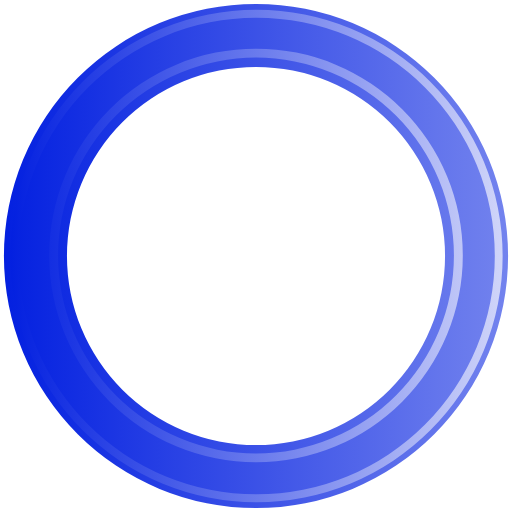
t = 0.00 s
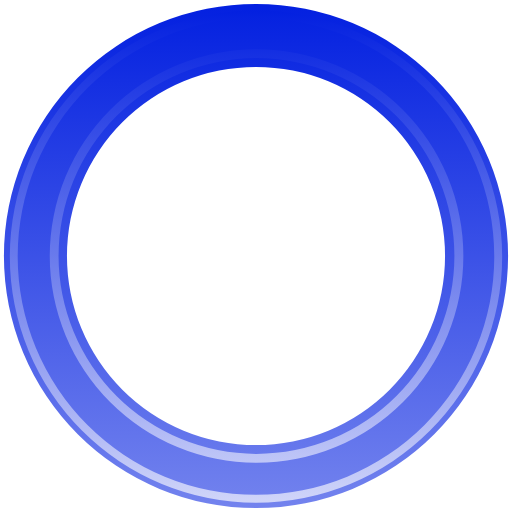
t = 0.40 s
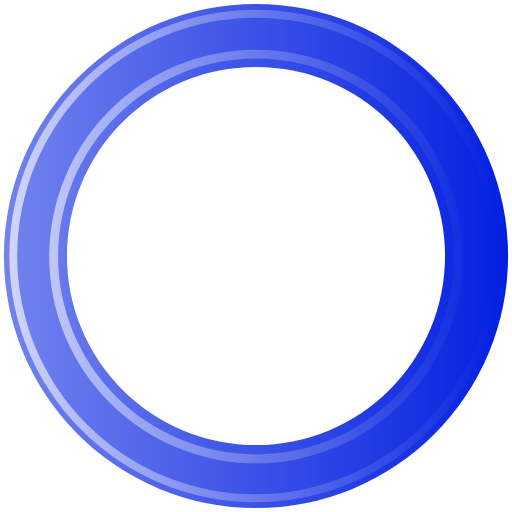
t = 0.80 s
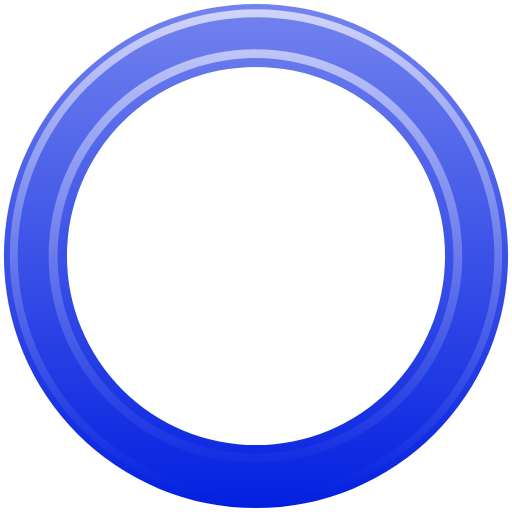
t = 1.20 s

The animated SVG that drew these frames (rendered in a browser with its animation timeline set to each time). Animation: 1 SMIL element (animateTransform=1); one cycle of 1.60 s, repeats indefinitely.

<?xml version="1.0" encoding="UTF-8" standalone="no"?><svg xmlns:svg="http://www.w3.org/2000/svg" xmlns="http://www.w3.org/2000/svg" xmlns:xlink="http://www.w3.org/1999/xlink" version="1.0" width="64px" height="64px" viewBox="0 0 128 128" xml:space="preserve"><g><linearGradient id="linear-gradient"><stop offset="0%" stop-color="#0320e0"/><stop offset="100%" stop-color="#7383ee"/></linearGradient><linearGradient id="linear-gradient2"><stop offset="0%" stop-color="#0320e0"/><stop offset="100%" stop-color="#d0d5f9"/></linearGradient><path d="M64 .98A63.02 63.02 0 1 1 .98 64 63.02 63.02 0 0 1 64 .98zm0 15.76A47.26 47.26 0 1 1 16.74 64 47.26 47.26 0 0 1 64 16.74z" fill-rule="evenodd" fill="url(#linear-gradient)"/><path d="M64.12 125.54A61.54 61.54 0 1 1 125.66 64a61.54 61.54 0 0 1-61.54 61.54zm0-121.1A59.57 59.57 0 1 0 123.7 64 59.57 59.57 0 0 0 64.1 4.43zM64 115.56a51.7 51.7 0 1 1 51.7-51.7 51.7 51.7 0 0 1-51.7 51.7zM64 14.4a49.48 49.48 0 1 0 49.48 49.48A49.48 49.48 0 0 0 64 14.4z" fill-rule="evenodd" fill="url(#linear-gradient2)"/><animateTransform attributeName="transform" type="rotate" from="0 64 64" to="360 64 64" dur="1600ms" repeatCount="indefinite"></animateTransform></g></svg>
